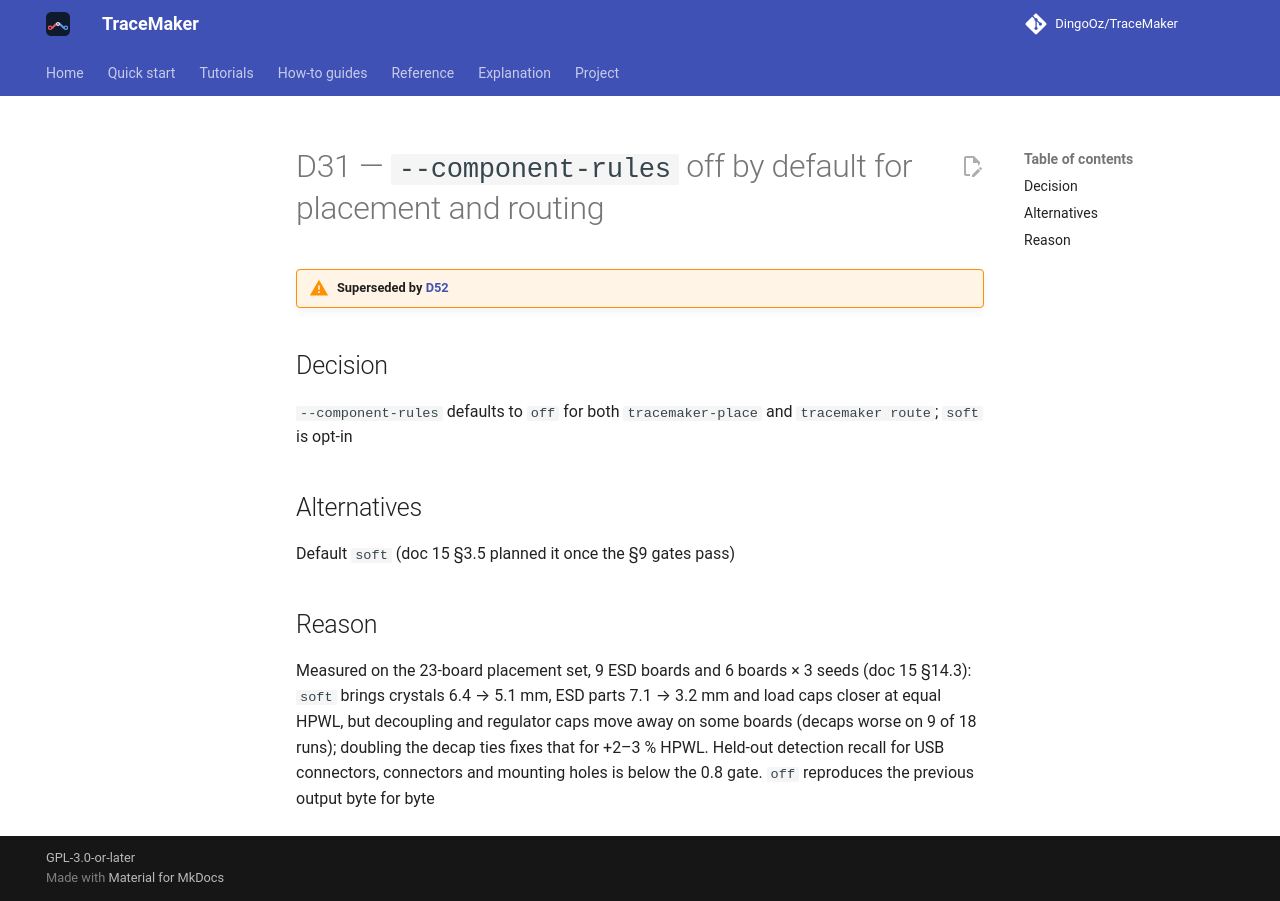

repository: DingoOz/TraceMaker · page: dev/decisions/D031/index.html · generator: mkdocs

---
id: D31
title: "`--component-rules` off by default for placement and routing"
status: superseded
superseded_by: D52
relates: []
docs: ["15"]
---

# D31 — `--component-rules` off by default for placement and routing

!!! warning "Superseded by [D52](D052.md)"

## Decision

`--component-rules` defaults to `off` for both `tracemaker-place` and `tracemaker route`; `soft` is opt-in

## Alternatives

Default `soft` (doc 15 §3.5 planned it once the §9 gates pass)

## Reason

Measured on the 23-board placement set, 9 ESD boards and 6 boards × 3 seeds (doc 15 §14.3): `soft` brings crystals 6.4 → 5.1 mm, ESD parts 7.1 → 3.2 mm and load caps closer at equal HPWL, but decoupling and regulator caps move away on some boards (decaps worse on 9 of 18 runs); doubling the decap ties fixes that for +2–3 % HPWL. Held-out detection recall for USB connectors, connectors and mounting holes is below the 0.8 gate. `off` reproduces the previous output byte for byte
